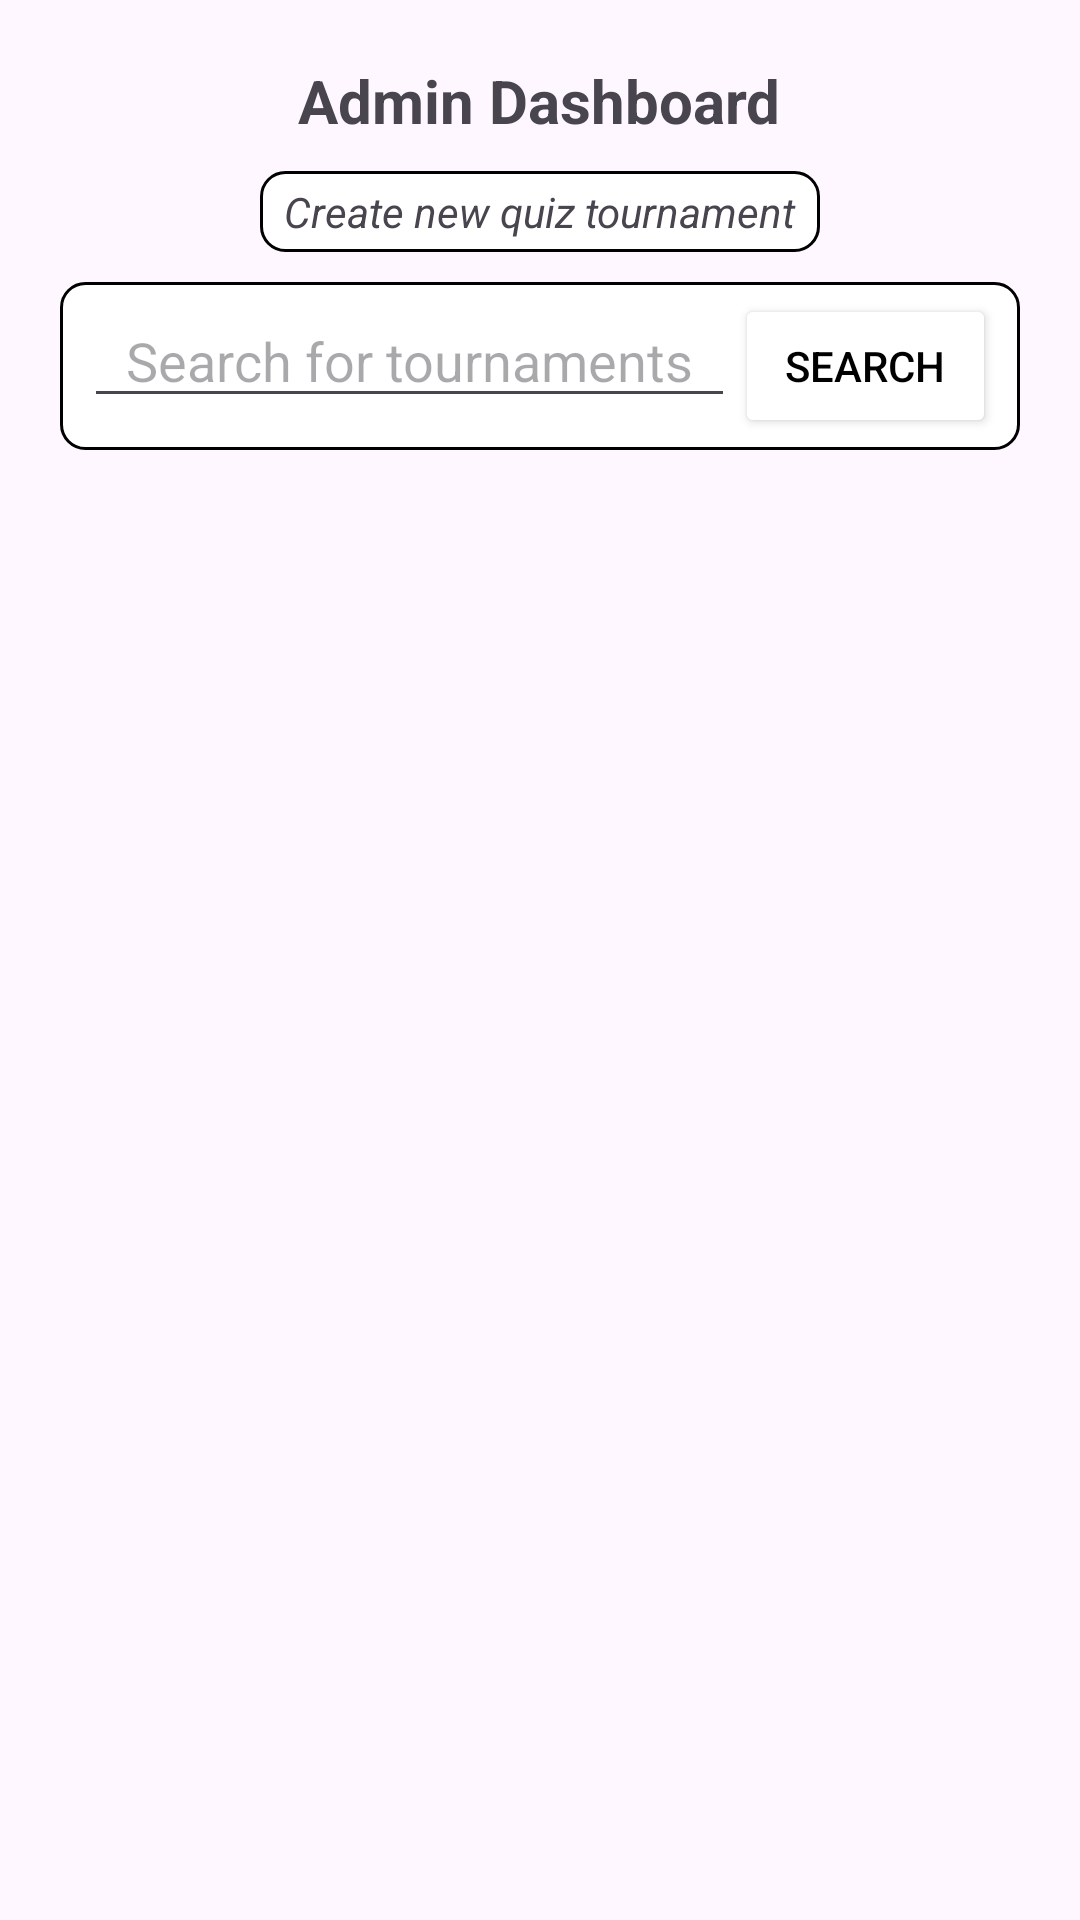

The Android layout XML behind this screen, and the referenced resources:
<!-- AndroidManifest.xml: application theme Theme.GregsQuizApp -->
<!-- res/layout/activity_admin_dashboard.xml -->
<?xml version="1.0" encoding="utf-8"?>
<LinearLayout xmlns:android="http://schemas.android.com/apk/res/android"
    xmlns:app="http://schemas.android.com/apk/res-auto"
    xmlns:tools="http://schemas.android.com/tools"
    android:id="@+id/main"
    android:layout_width="match_parent"
    android:layout_height="match_parent"
    android:orientation="vertical"
    android:gravity="center_horizontal"
    tools:context=".Admin.Admin_Dashboard"
    android:layout_marginTop="50dp"
    android:padding="20dp">

    <TextView
        android:layout_width="wrap_content"
        android:layout_height="wrap_content"
        android:text="Admin Dashboard"
        android:textSize="20sp"
        android:textStyle="bold" />
    <TextView
        android:layout_width="wrap_content"
        android:layout_height="wrap_content"
        android:text="Create new quiz tournament"
        android:background="@drawable/search_bar_outline"
        android:textStyle="italic"
        android:id="@+id/txtCreateNewQuizTournament"
        android:layout_margin="10dp"
   />

    <LinearLayout
        android:layout_width="match_parent"
        android:layout_height="wrap_content"
        android:orientation="horizontal"
        android:background="@drawable/search_bar_outline"
        android:layout_marginBottom="20dp">

        <EditText
            android:id="@+id/txtSearchTournamentName"
            android:layout_width="0dp"
            android:layout_weight="2.5"
            android:layout_height="wrap_content"
            android:hint="Search for tournaments"
            android:textAlignment="center"
            />
        <Button
            android:id="@+id/btnSearchTournaments"
            android:layout_width="0dp"
            android:layout_weight="1"
            android:layout_height="wrap_content"
            android:text="Search"
            android:textColor="@color/black"
            app:cornerRadius="5dp"
            android:backgroundTint="@color/white"/>

    </LinearLayout>
    <androidx.recyclerview.widget.RecyclerView
        android:id="@+id/recyclerAllTournaments"
        android:layout_width="match_parent"
        android:layout_height="0dp"
        android:layout_weight="1"
        android:clipToPadding="false"
        android:paddingBottom="8dp" />



</LinearLayout>
<!-- resources referenced by this layout -->
<resources>
  <!-- drawable search_bar_outline (drawable) -->
  <?xml version="1.0" encoding="utf-8"?>
  <shape xmlns:android="http://schemas.android.com/apk/res/android"
      android:shape="rectangle">
  
      <solid android:color="@android:color/white" />
  
      <stroke
          android:width="1dp"
          android:color="@color/black" />
  
      <corners android:radius="8dp" />
  
      <padding
          android:left="8dp"
          android:right="8dp"
          android:top="4dp"
          android:bottom="4dp" />
  
  
  </shape>
  <style name="Theme.GregsQuizApp" parent="Base.Theme.GregsQuizApp" />
  <style name="Base.Theme.GregsQuizApp" parent="Theme.Material3.DayNight.NoActionBar">
          
          
      </style>
  <!-- not gathered from this repository: default colours our renderer supplied (Android Studio template values) -->
  <color name="black">#FF000000</color>
  <color name="white">#FFFFFFFF</color>
</resources>
